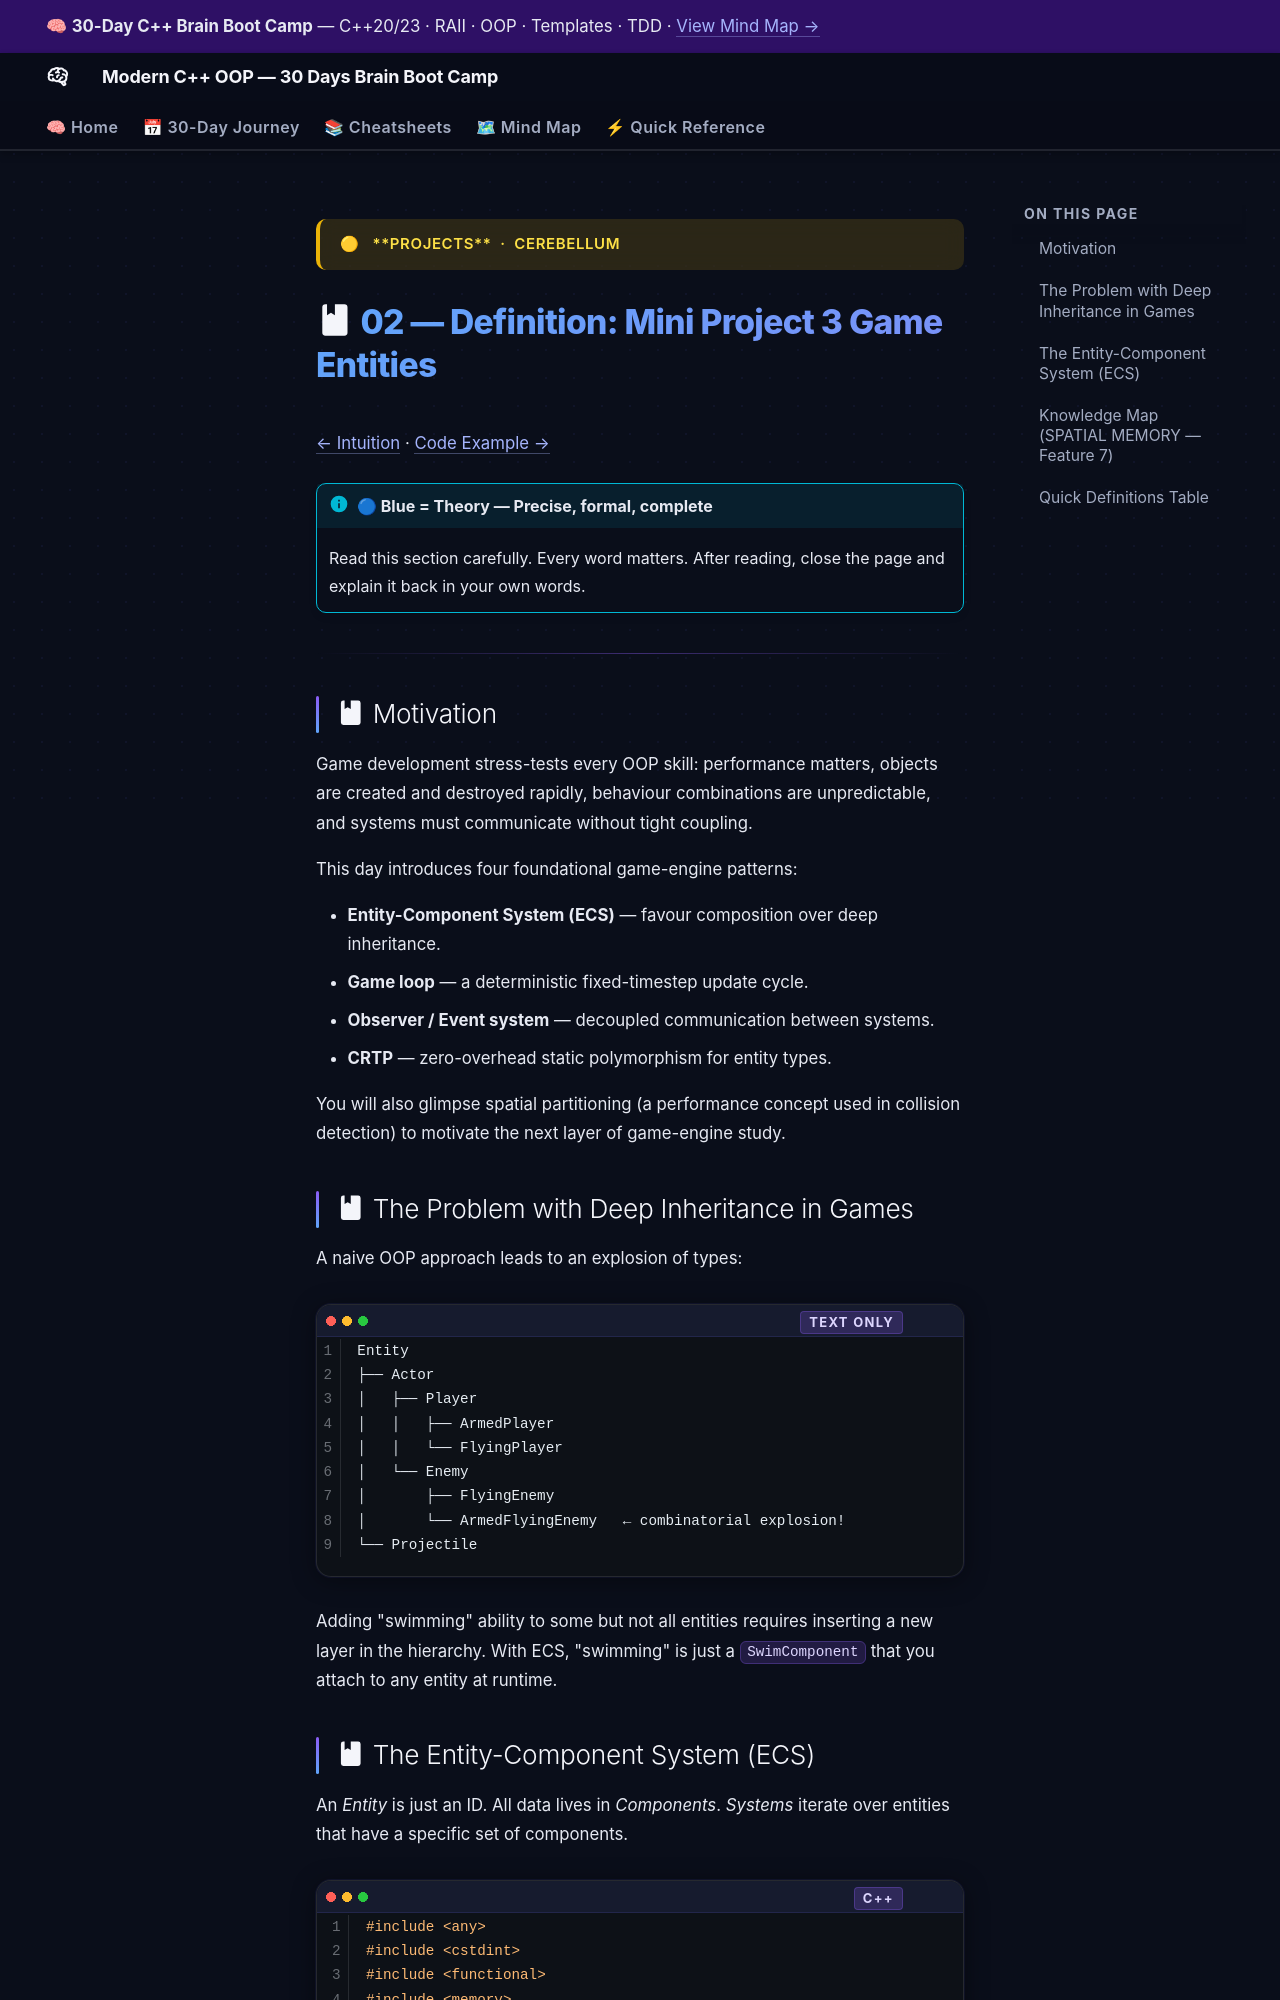

repository: AI-Maddy/Learn-Modern-CPP-OOP-30-Days · page: days/day-26/02-definition/index.html · generator: mkdocs

---
title: "02 — Definition · Day 26"
---

<div class="brain-cluster-banner" data-cluster="projects">
  🟡 &nbsp; **Projects** &nbsp;·&nbsp; Cerebellum
</div>



# :material-book: 02 — Definition: Mini Project 3 Game Entities

[← Intuition](01-intuition.md) · [Code Example →](03-example.md)

!!! info "🔵 Blue = Theory — Precise, formal, complete"
    Read this section carefully. Every word matters.
    After reading, close the page and explain it back in your own words.

---


## :material-book: Motivation

Game development stress-tests every OOP skill: performance matters, objects are created and destroyed rapidly, behaviour combinations are unpredictable, and systems must communicate without tight coupling.

This day introduces four foundational game-engine patterns:

- **Entity-Component System (ECS)** — favour composition over deep inheritance.
- **Game loop** — a deterministic fixed-timestep update cycle.
- **Observer / Event system** — decoupled communication between systems.
- **CRTP** — zero-overhead static polymorphism for entity types.

You will also glimpse spatial partitioning (a performance concept used in collision detection) to motivate the next layer of game-engine study.

## :material-book: The Problem with Deep Inheritance in Games

A naive OOP approach leads to an explosion of types:

``` text
Entity
├── Actor
│   ├── Player
│   │   ├── ArmedPlayer
│   │   └── FlyingPlayer
│   └── Enemy
│       ├── FlyingEnemy
│       └── ArmedFlyingEnemy   ← combinatorial explosion!
└── Projectile
```

Adding "swimming" ability to some but not all entities requires inserting a new layer in the hierarchy. With ECS, "swimming" is just a `SwimComponent` that you attach to any entity at runtime.
